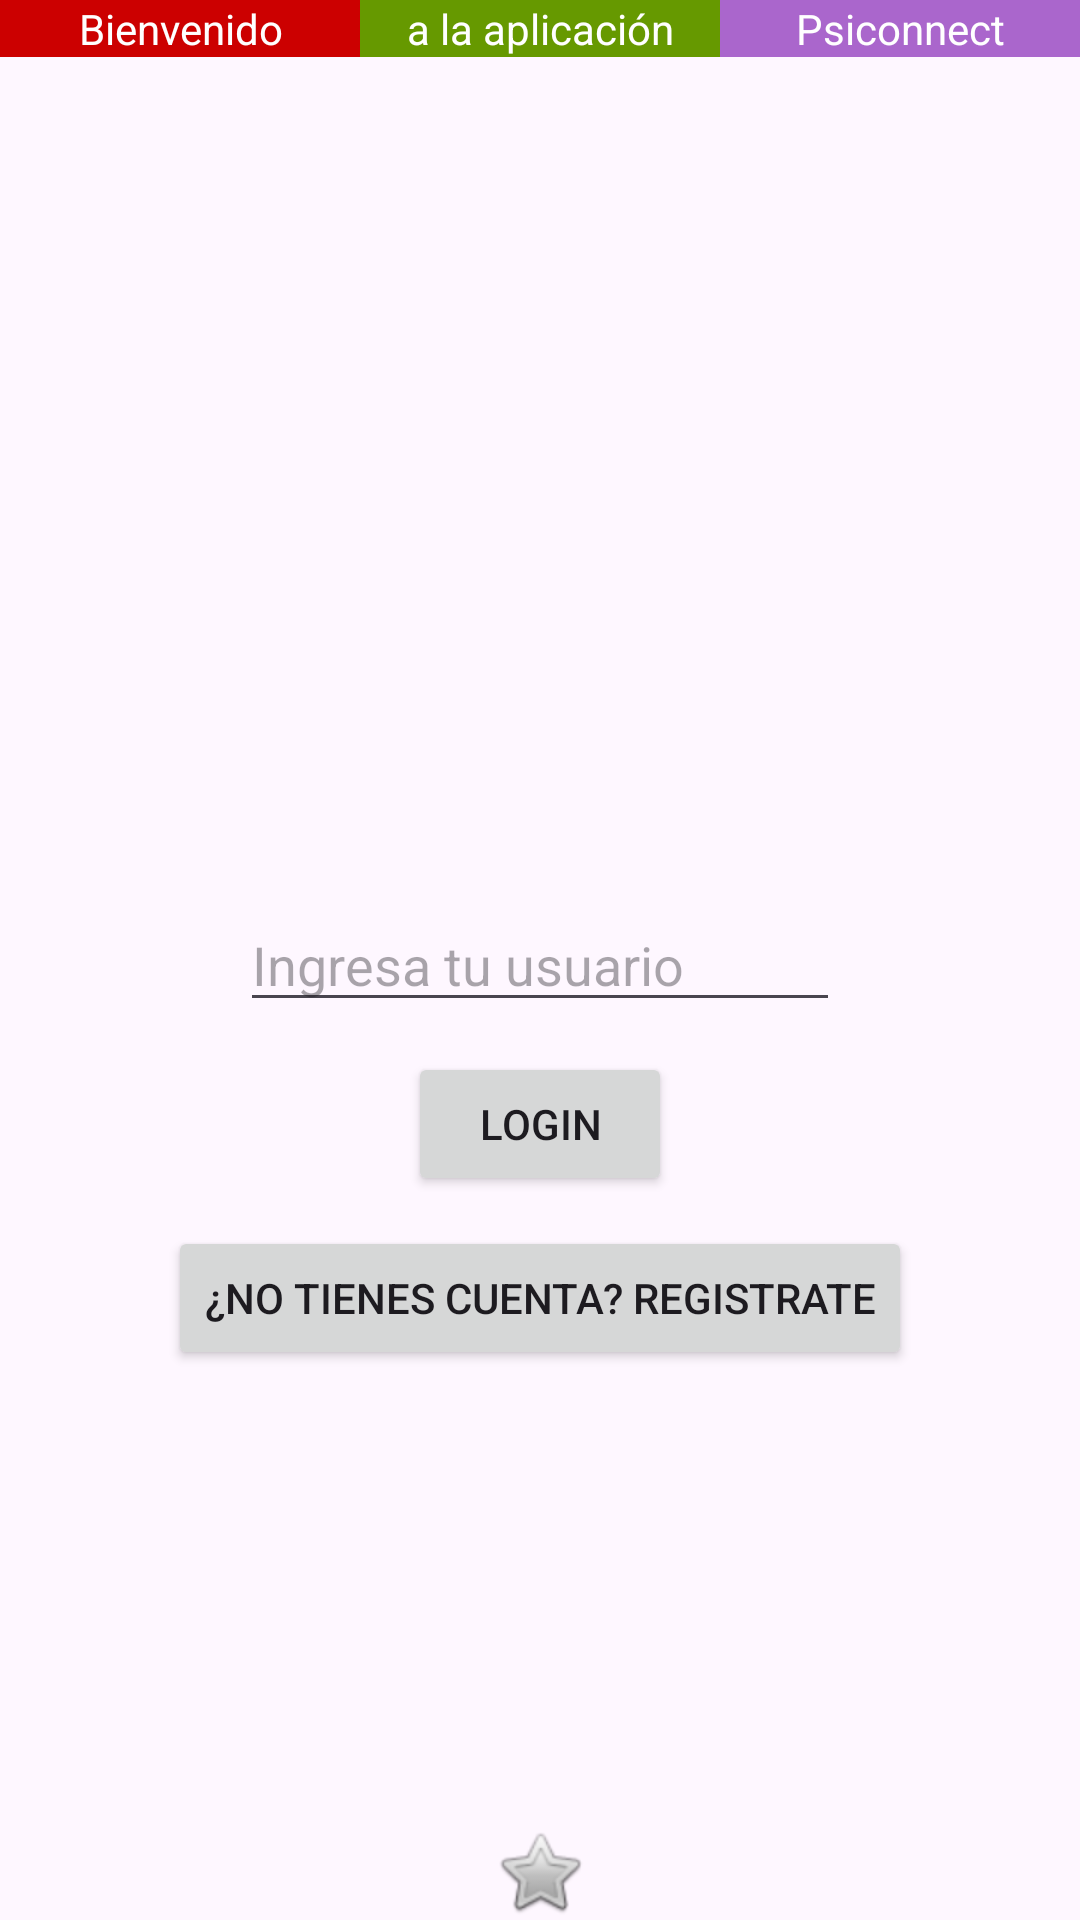

This screen was rendered from an Android layout file. Write that file and the resources it references.
<!-- AndroidManifest.xml: application theme Theme.Psiconnect -->
<!-- res/layout/fragment_login.xml -->
<?xml version="1.0" encoding="utf-8"?>
<RelativeLayout xmlns:android="http://schemas.android.com/apk/res/android"
    xmlns:app="http://schemas.android.com/apk/res-auto"
    xmlns:tools="http://schemas.android.com/tools"
    android:layout_width="match_parent"
    android:layout_height="match_parent"

    tools:context=".componentesgraficos.RelativeLayoutActivity">

    <LinearLayout
        android:id="@+id/text_component"
        android:layout_width="match_parent"
        android:layout_height="wrap_content"
        android:orientation="horizontal">

        <TextView
            android:text="Bienvenido"
            android:gravity="center"
            android:textColor="@android:color/white"
            android:layout_width="0dp"
            android:layout_weight="1"
            android:background="@android:color/holo_red_dark"
            android:layout_height="match_parent"/>

        <TextView
            android:text="a la aplicación"
            android:gravity="center"
            android:textColor="@android:color/white"
            android:layout_width="0dp"
            android:layout_weight="1"
            android:background="@android:color/holo_green_dark"
            android:layout_height="match_parent"/>

        <TextView
            android:text="Psiconnect"
            android:gravity="center"
            android:textColor="@android:color/white"
            android:layout_width="0dp"
            android:layout_weight="1"
            android:background="@android:color/holo_purple"
            android:layout_height="match_parent"/>
    </LinearLayout>

    <EditText
        android:id="@+id/et_user"
        android:hint="Ingresa tu usuario"
        android:layout_centerHorizontal="true"
        android:layout_centerVertical="true"
        android:layout_width="200dp"
        android:layout_height="wrap_content"/>

    <Button
        android:id="@+id/btn_login"
        android:text="Login"
        android:layout_below="@id/et_user"
        android:layout_centerHorizontal="true"
        android:layout_width="wrap_content"
        android:layout_height="wrap_content"
        android:layout_marginTop="10dp"/>

    <Button
        android:id="@+id/btn_register"
        android:text="¿No tienes cuenta? Registrate"
        android:layout_below="@id/btn_login"
        android:layout_centerHorizontal="true"
        android:layout_width="wrap_content"
        android:layout_height="wrap_content"
        android:layout_marginTop="10dp"/>

    <ImageView
        android:src="@android:drawable/btn_star"
        android:layout_alignParentBottom="true"
        android:layout_centerHorizontal="true"
        android:layout_width="wrap_content"
        android:layout_height="wrap_content"/>
</RelativeLayout>
<!-- resources referenced by this layout -->
<resources>
  <style name="Theme.Psiconnect" parent="Base.Theme.Psiconnect" />
  <style name="Base.Theme.Psiconnect" parent="Theme.Material3.DayNight.NoActionBar">
          
          
      </style>
</resources>
